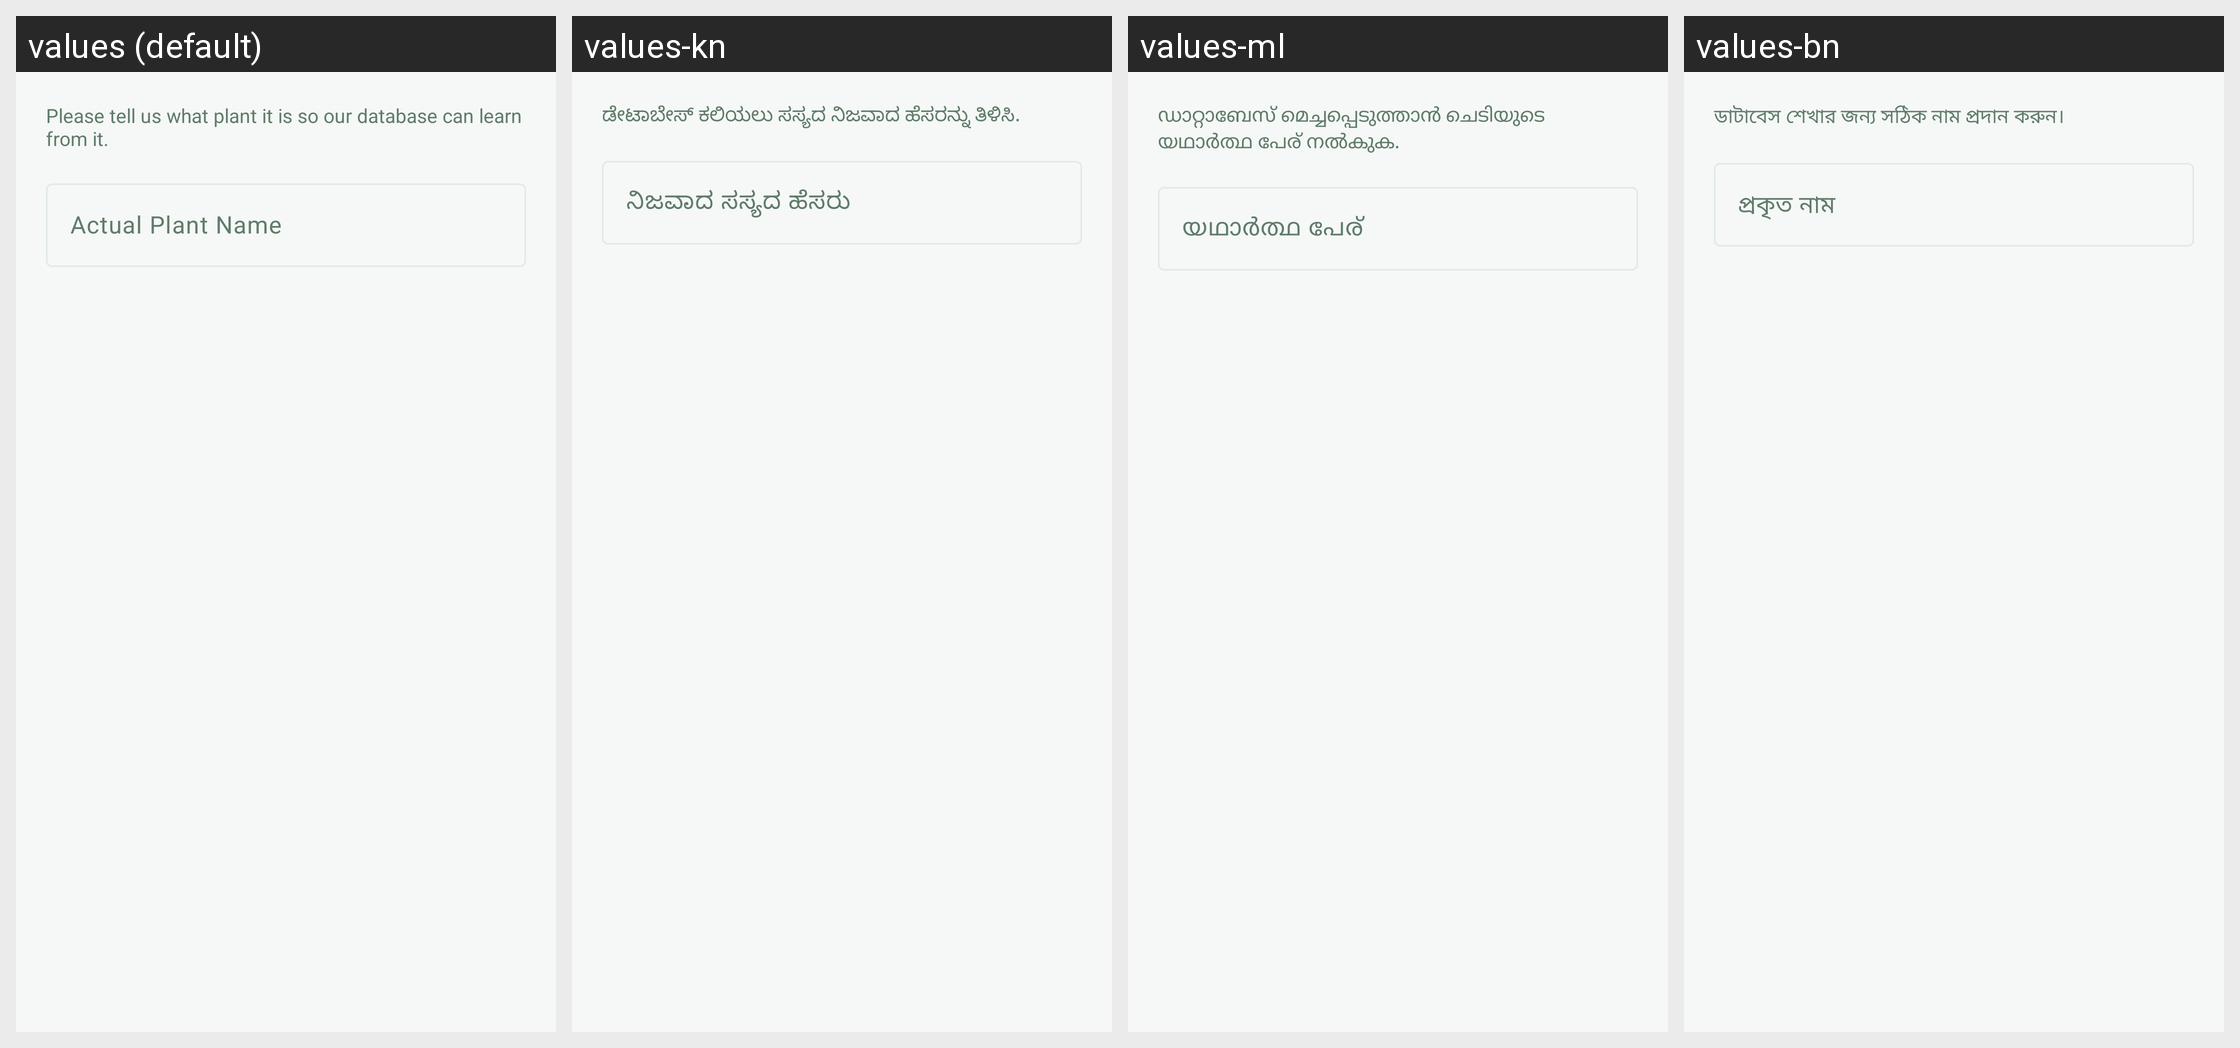

For this localized Android screen grid, give each drawn string resource with its value in every locale shown.
Android screen res/layout/dialog_feedback_input.xml rendered under 4 locales, left to right: values (default), values-kn, values-ml, values-bn. Device: Nexus 5 (rendered at 1080×1920; each locale shown at half size, 540×960, under a caption strip naming it); theme Theme.PlantLensAI.
Other locales in the repository, not shown: values-gu, values-hi, values-mr, values-pa, values-ta, values-te.
Strings drawn on this screen, with the default value and each locale's value (text and hints the layout hard-codes, and strings that could not be matched under every locale, appear in the picture but are not listed):

dialog_feedback_input_desc
  values: Please tell us what plant it is so our database can learn from it.
  values-kn: ಡೇಟಾಬೇಸ್ ಕಲಿಯಲು ಸಸ್ಯದ ನಿಜವಾದ ಹೆಸರನ್ನು ತಿಳಿಸಿ.
  values-ml: ഡാറ്റാബേസ് മെച്ചപ്പെടുത്താൻ ചെടിയുടെ യഥാർത്ഥ പേര് നൽകുക.
  values-bn: ডাটাবেস শেখার জন্য সঠিক নাম প্রদান করুন।

dialog_feedback_input_hint
  values: Actual Plant Name
  values-kn: ನಿಜವಾದ ಸಸ್ಯದ ಹೆಸರು
  values-ml: യഥാർത്ഥ പേര്
  values-bn: প্রকৃত নাম
